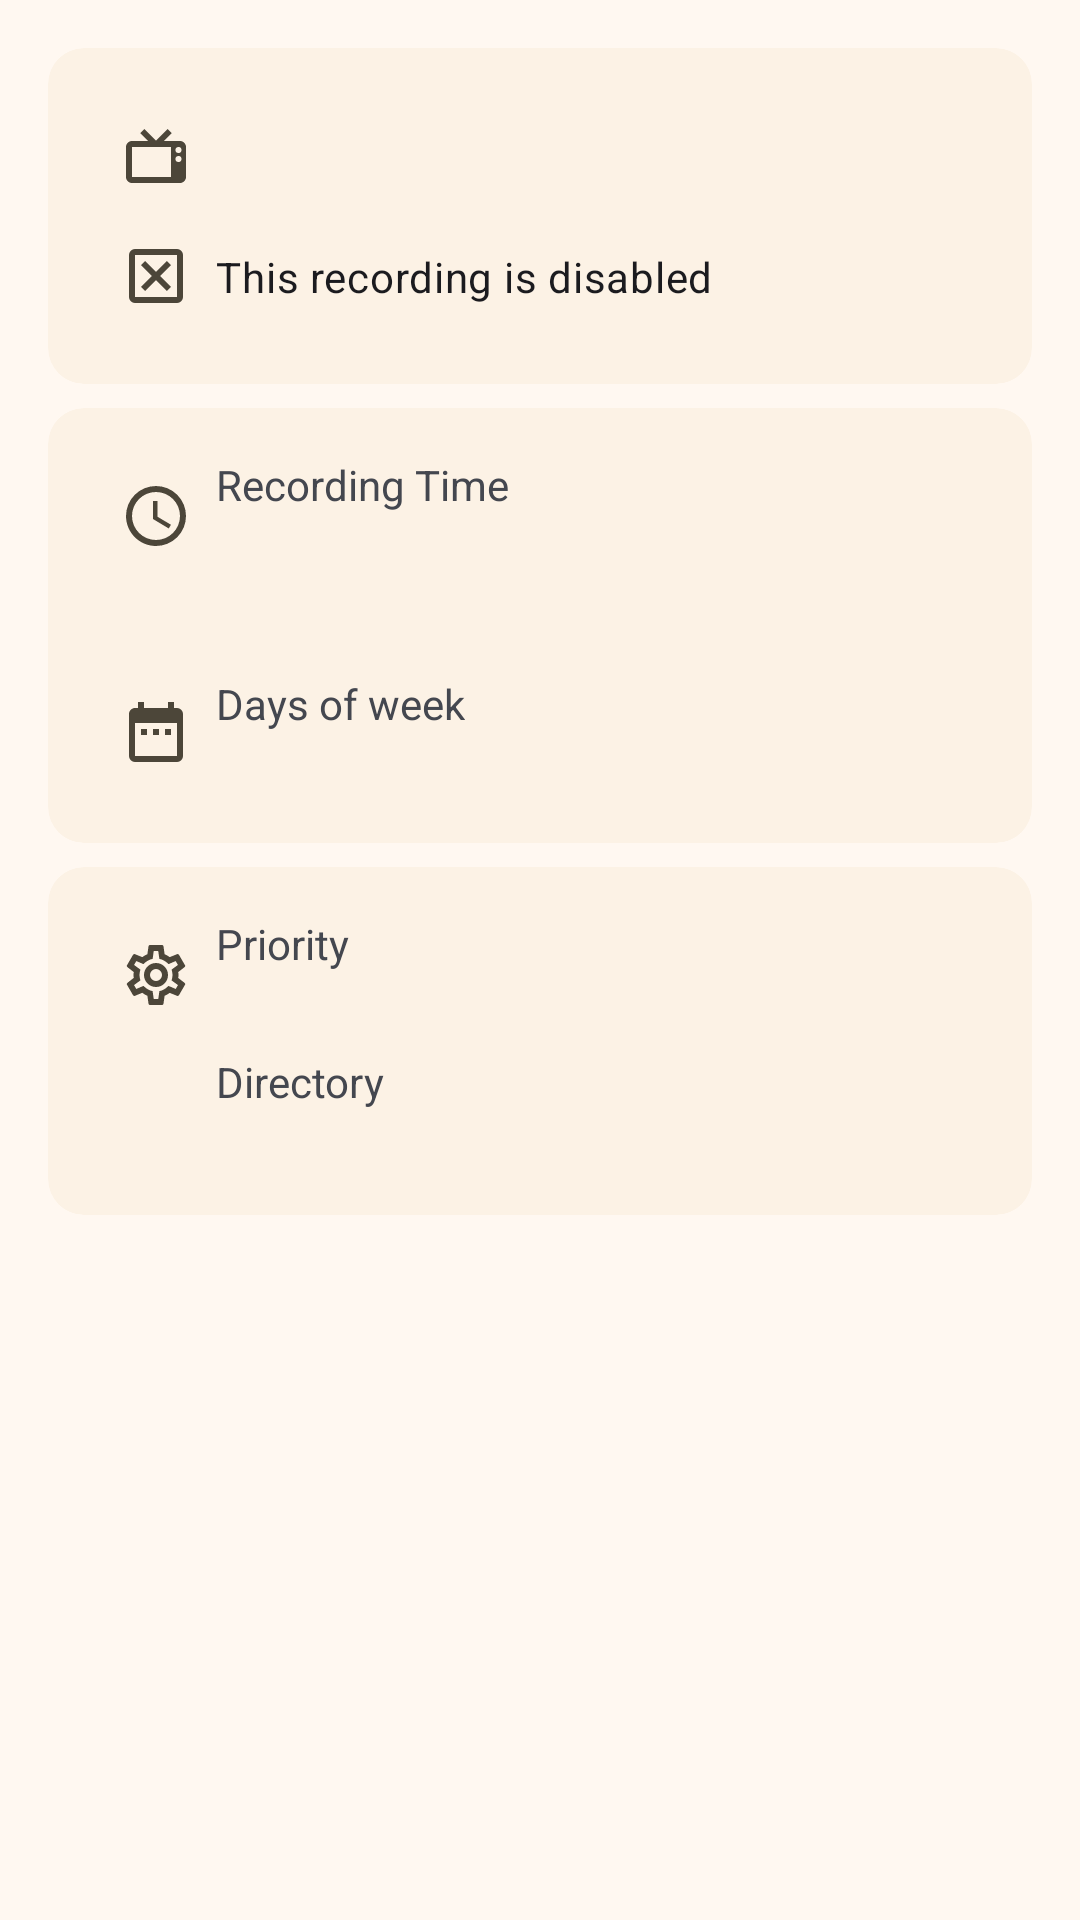

The Android layout XML behind this screen, and the referenced resources:
<!-- AndroidManifest.xml: application theme CustomTheme -->
<!-- res/layout/timer_recording_details_fragment.xml -->
<?xml version="1.0" encoding="utf-8"?>
<LinearLayout
    xmlns:android="http://schemas.android.com/apk/res/android"
    xmlns:app="http://schemas.android.com/apk/res-auto"
    xmlns:tools="http://schemas.android.com/tools"
    android:layout_width="match_parent"
    android:layout_height="match_parent"
    android:orientation="vertical"
    android:paddingHorizontal="16dp"
    android:paddingTop="8dp"
    android:paddingBottom="8dp">

    <com.google.android.material.card.MaterialCardView
        style="?materialCardViewFilledStyle"
        android:layout_width="match_parent"
        android:layout_height="wrap_content"
        android:layout_marginTop="8dp"
        app:cardBackgroundColor="?colorSurfaceContainerLow">

        <androidx.constraintlayout.widget.ConstraintLayout
            android:layout_width="match_parent"
            android:layout_height="wrap_content"
            android:padding="16dp">

            <ImageView
                android:id="@+id/channel_info_icon"
                android:layout_width="40dp"
                android:layout_height="40dp"
                app:layout_constraintStart_toStartOf="parent"
                app:layout_constraintTop_toTopOf="parent"
                android:src="@drawable/ic_tv_station"
                android:scaleType="center"
                app:tint="?colorOnSurfaceVariant" />

            <ImageView
                android:id="@+id/channel_icon"
                android:layout_width="40dp"
                android:layout_height="40dp"
                app:layout_constraintStart_toEndOf="@id/channel_info_icon"
                app:layout_constraintTop_toTopOf="@id/channel_info_icon" />

            <TextView
                android:id="@+id/channel"
                style="@style/ContentFont"
                android:layout_width="0dp"
                android:layout_height="0dp"
                android:layout_marginStart="8dp"
                app:layout_goneMarginStart="0dp"
                app:layout_constraintStart_toEndOf="@id/channel_icon"
                app:layout_constraintTop_toTopOf="@id/channel_info_icon"
                app:layout_constraintBottom_toBottomOf="@id/channel_info_icon"
                app:layout_constraintEnd_toEndOf="parent"
                android:gravity="center_vertical"
                tools:text="@string/channel" />

            <androidx.constraintlayout.widget.Barrier
                android:id="@+id/channel_barrier"
                android:layout_width="wrap_content"
                android:layout_height="wrap_content"
                app:barrierDirection="bottom"
                app:constraint_referenced_ids="channel_info_icon,channel_icon,channel" />

            <ImageView
                android:id="@+id/disabled_icon"
                android:layout_width="40dp"
                android:layout_height="40dp"
                app:layout_constraintStart_toStartOf="parent"
                app:layout_constraintTop_toBottomOf="@id/channel_barrier"
                android:src="@drawable/ic_disabled"
                android:scaleType="center"
                app:tint="?colorOnSurfaceVariant" />

            <TextView
                android:id="@+id/disabled"
                style="@style/ContentFont"
                android:layout_width="0dp"
                android:layout_height="wrap_content"
                app:layout_constraintStart_toEndOf="@id/disabled_icon"
                app:layout_constraintEnd_toEndOf="parent"
                app:layout_constraintTop_toTopOf="@id/disabled_icon"
                app:layout_constraintBottom_toBottomOf="@id/disabled_icon"
                android:text="@string/recording_disabled" />

        </androidx.constraintlayout.widget.ConstraintLayout>

    </com.google.android.material.card.MaterialCardView>

    <com.google.android.material.card.MaterialCardView
        style="?materialCardViewFilledStyle"
        android:layout_width="match_parent"
        android:layout_height="wrap_content"
        android:layout_marginTop="8dp"
        app:cardBackgroundColor="?colorSurfaceContainerLow">

        <androidx.constraintlayout.widget.ConstraintLayout
            android:layout_width="match_parent"
            android:layout_height="wrap_content"
            android:padding="16dp">

            <ImageView
                android:id="@+id/time_info_icon"
                android:layout_width="40dp"
                android:layout_height="40dp"
                app:layout_constraintStart_toStartOf="parent"
                app:layout_constraintTop_toTopOf="parent"
                android:src="@drawable/ic_rec_state_scheduled"
                android:scaleType="center"
                app:tint="?colorOnSurfaceVariant" />

            <TextView
                android:id="@+id/recording_time_label"
                style="@style/ContentLabelFont"
                android:layout_width="0dp"
                android:layout_height="wrap_content"
                android:text="@string/recording_time"
                app:layout_constraintStart_toEndOf="@id/time_info_icon"
                app:layout_constraintEnd_toEndOf="parent"
                app:layout_constraintTop_toTopOf="parent" />

            <TextView
                android:id="@+id/start_stop_time"
                style="@style/ContentFont"
                android:layout_width="wrap_content"
                android:layout_height="wrap_content"
                app:layout_constraintStart_toStartOf="@id/recording_time_label"
                app:layout_constraintTop_toBottomOf="@id/recording_time_label"
                tools:text="@tools:sample/date/hhmm" />

            <TextView
                android:id="@+id/duration"
                style="@style/ContentFont"
                android:layout_width="wrap_content"
                android:layout_height="wrap_content"
                android:layout_marginEnd="16dp"
                app:layout_constraintStart_toStartOf="@id/recording_time_label"
                app:layout_constraintTop_toBottomOf="@id/start_stop_time"
                tools:text="@string/minutes" />

            <androidx.constraintlayout.widget.Barrier
                android:id="@+id/time_barrier"
                android:layout_width="wrap_content"
                android:layout_height="wrap_content"
                app:barrierDirection="bottom"
                app:barrierMargin="16dp"
                app:constraint_referenced_ids="time_info_icon,start_stop_time,duration" />

            <ImageView
                android:id="@+id/calendar_info_icon"
                android:layout_width="40dp"
                android:layout_height="40dp"
                app:layout_constraintStart_toStartOf="parent"
                app:layout_constraintTop_toBottomOf="@id/time_barrier"
                android:src="@drawable/ic_calendar"
                android:scaleType="center"
                app:tint="?colorOnSurfaceVariant" />

            <TextView
                android:id="@+id/days_of_week_label"
                style="@style/ContentLabelFont"
                android:layout_width="wrap_content"
                android:layout_height="wrap_content"
                app:layout_constraintStart_toEndOf="@id/calendar_info_icon"
                app:layout_constraintTop_toTopOf="@id/calendar_info_icon"
                android:text="@string/days_of_week" />

            <TextView
                android:id="@+id/days_of_week"
                style="@style/ContentFont"
                android:layout_width="wrap_content"
                android:layout_height="wrap_content"
                app:layout_constraintStart_toStartOf="@id/days_of_week_label"
                app:layout_constraintTop_toBottomOf="@id/days_of_week_label"
                tools:text="@string/days_of_week" />

        </androidx.constraintlayout.widget.ConstraintLayout>

    </com.google.android.material.card.MaterialCardView>

    <com.google.android.material.card.MaterialCardView
        style="?materialCardViewFilledStyle"
        android:layout_width="match_parent"
        android:layout_height="wrap_content"
        android:layout_marginTop="8dp"
        app:cardBackgroundColor="?colorSurfaceContainerLow">

        <androidx.constraintlayout.widget.ConstraintLayout
            android:layout_width="match_parent"
            android:layout_height="wrap_content"
            android:padding="16dp">

            <ImageView
                android:id="@+id/settings_info_icon"
                android:layout_width="40dp"
                android:layout_height="40dp"
                app:layout_constraintStart_toStartOf="parent"
                app:layout_constraintTop_toTopOf="parent"
                android:src="@drawable/ic_menu_settings"
                android:scaleType="center"
                app:tint="?colorOnSurfaceVariant" />

            <TextView
                android:id="@+id/priority_label"
                style="@style/ContentLabelFont"
                android:layout_width="0dp"
                android:layout_height="wrap_content"
                android:text="@string/priority"
                app:layout_constraintStart_toEndOf="@id/settings_info_icon"
                app:layout_constraintEnd_toEndOf="parent"
                app:layout_constraintTop_toTopOf="@id/settings_info_icon" />

            <TextView
                android:id="@+id/priority"
                style="@style/ContentFont"
                android:layout_width="wrap_content"
                android:layout_height="wrap_content"
                app:layout_constraintStart_toStartOf="@id/priority_label"
                app:layout_constraintTop_toBottomOf="@id/priority_label"
                tools:text="@string/priority" />

            <TextView
                android:id="@+id/directory_label"
                style="@style/ContentLabelFont"
                android:layout_width="0dp"
                android:layout_height="wrap_content"
                android:layout_marginTop="8dp"
                android:text="@string/directory"
                app:layout_constraintStart_toEndOf="@id/settings_info_icon"
                app:layout_constraintEnd_toEndOf="parent"
                app:layout_constraintTop_toBottomOf="@id/priority" />

            <TextView
                android:id="@+id/directory"
                style="@style/ContentFont"
                android:layout_width="wrap_content"
                android:layout_height="wrap_content"
                app:layout_constraintStart_toStartOf="@id/directory_label"
                app:layout_constraintTop_toBottomOf="@id/directory_label"
                tools:text="@string/add_recording_directory" />

        </androidx.constraintlayout.widget.ConstraintLayout>

    </com.google.android.material.card.MaterialCardView>

</LinearLayout>
<!-- resources referenced by this layout -->
<resources>
  <string name="add_recording_directory">Save directory of the recording</string>
  <string name="channel">Channel</string>
  <string name="days_of_week">Days of week</string>
  <string name="directory">Directory</string>
  <string name="minutes">%d min</string>
  <string name="priority">Priority</string>
  <string name="recording_disabled">This recording is disabled</string>
  <string name="recording_time">Recording Time</string>
  <style name="ContentFont" parent="TextAppearance.Material3.BodyMedium">
      </style>
  <color name="md_theme_primary">#755B0B</color>
  <color name="md_theme_onPrimary">#FFFFFF</color>
  <color name="md_theme_primaryContainer">#FFDF94</color>
  <color name="md_theme_onPrimaryContainer">#594400</color>
  <color name="md_theme_secondary">#6A5D3F</color>
  <color name="md_theme_onSecondary">#FFFFFF</color>
  <color name="md_theme_secondaryContainer">#F3E1BB</color>
  <color name="md_theme_onSecondaryContainer">#51462A</color>
  <color name="md_theme_tertiary">#486549</color>
  <color name="md_theme_onTertiary">#FFFFFF</color>
  <color name="md_theme_tertiaryContainer">#CAEBC7</color>
  <color name="md_theme_onTertiaryContainer">#314D33</color>
  <color name="md_theme_error">#BA1A1A</color>
  <color name="md_theme_onError">#FFFFFF</color>
  <color name="md_theme_errorContainer">#FFDAD6</color>
  <color name="md_theme_onErrorContainer">#93000A</color>
  <color name="md_theme_background">#FFF8F1</color>
  <color name="md_theme_onBackground">#1F1B13</color>
  <color name="md_theme_surface">#FFF8F1</color>
  <color name="md_theme_onSurface">#1F1B13</color>
  <color name="md_theme_surfaceVariant">#ECE1CF</color>
  <color name="md_theme_onSurfaceVariant">#4C4639</color>
  <color name="md_theme_outline">#7E7667</color>
  <color name="md_theme_outlineVariant">#CFC5B4</color>
  <color name="md_theme_inverseSurface">#343027</color>
  <color name="md_theme_inverseOnSurface">#F9F0E2</color>
  <color name="md_theme_inversePrimary">#E5C36C</color>
  <color name="md_theme_primaryFixed">#FFDF94</color>
  <color name="md_theme_onPrimaryFixed">#241A00</color>
  <color name="md_theme_primaryFixedDim">#E5C36C</color>
  <color name="md_theme_onPrimaryFixedVariant">#594400</color>
  <color name="md_theme_secondaryFixed">#F3E1BB</color>
  <color name="md_theme_onSecondaryFixed">#231A04</color>
  <color name="md_theme_secondaryFixedDim">#D6C5A0</color>
  <color name="md_theme_onSecondaryFixedVariant">#51462A</color>
  <color name="md_theme_tertiaryFixed">#CAEBC7</color>
  <color name="md_theme_onTertiaryFixed">#05210A</color>
  <color name="md_theme_tertiaryFixedDim">#AECFAC</color>
  <color name="md_theme_onTertiaryFixedVariant">#314D33</color>
  <color name="md_theme_surfaceDim">#E2D9CC</color>
  <color name="md_theme_surfaceBright">#FFF8F1</color>
  <color name="md_theme_surfaceContainerLowest">#FFFFFF</color>
  <color name="md_theme_surfaceContainerLow">#FCF2E5</color>
  <color name="md_theme_surfaceContainer">#F6EDDF</color>
  <color name="md_theme_surfaceContainerHigh">#F0E7D9</color>
  <color name="md_theme_surfaceContainerHighest">#EAE1D4</color>
  <style name="ThemeOverlay.Custom.Preference" parent="PreferenceThemeOverlay">
          <item name="switchPreferenceCompatStyle">@style/Custom.Preference.SwitchPreference</item>
      </style>
  <style name="Custom.Preference.SwitchPreference" parent="Preference.SwitchPreference.Material">
          <item name="android:widgetLayout">@layout/preference_material_switch</item>
      </style>
</resources>
